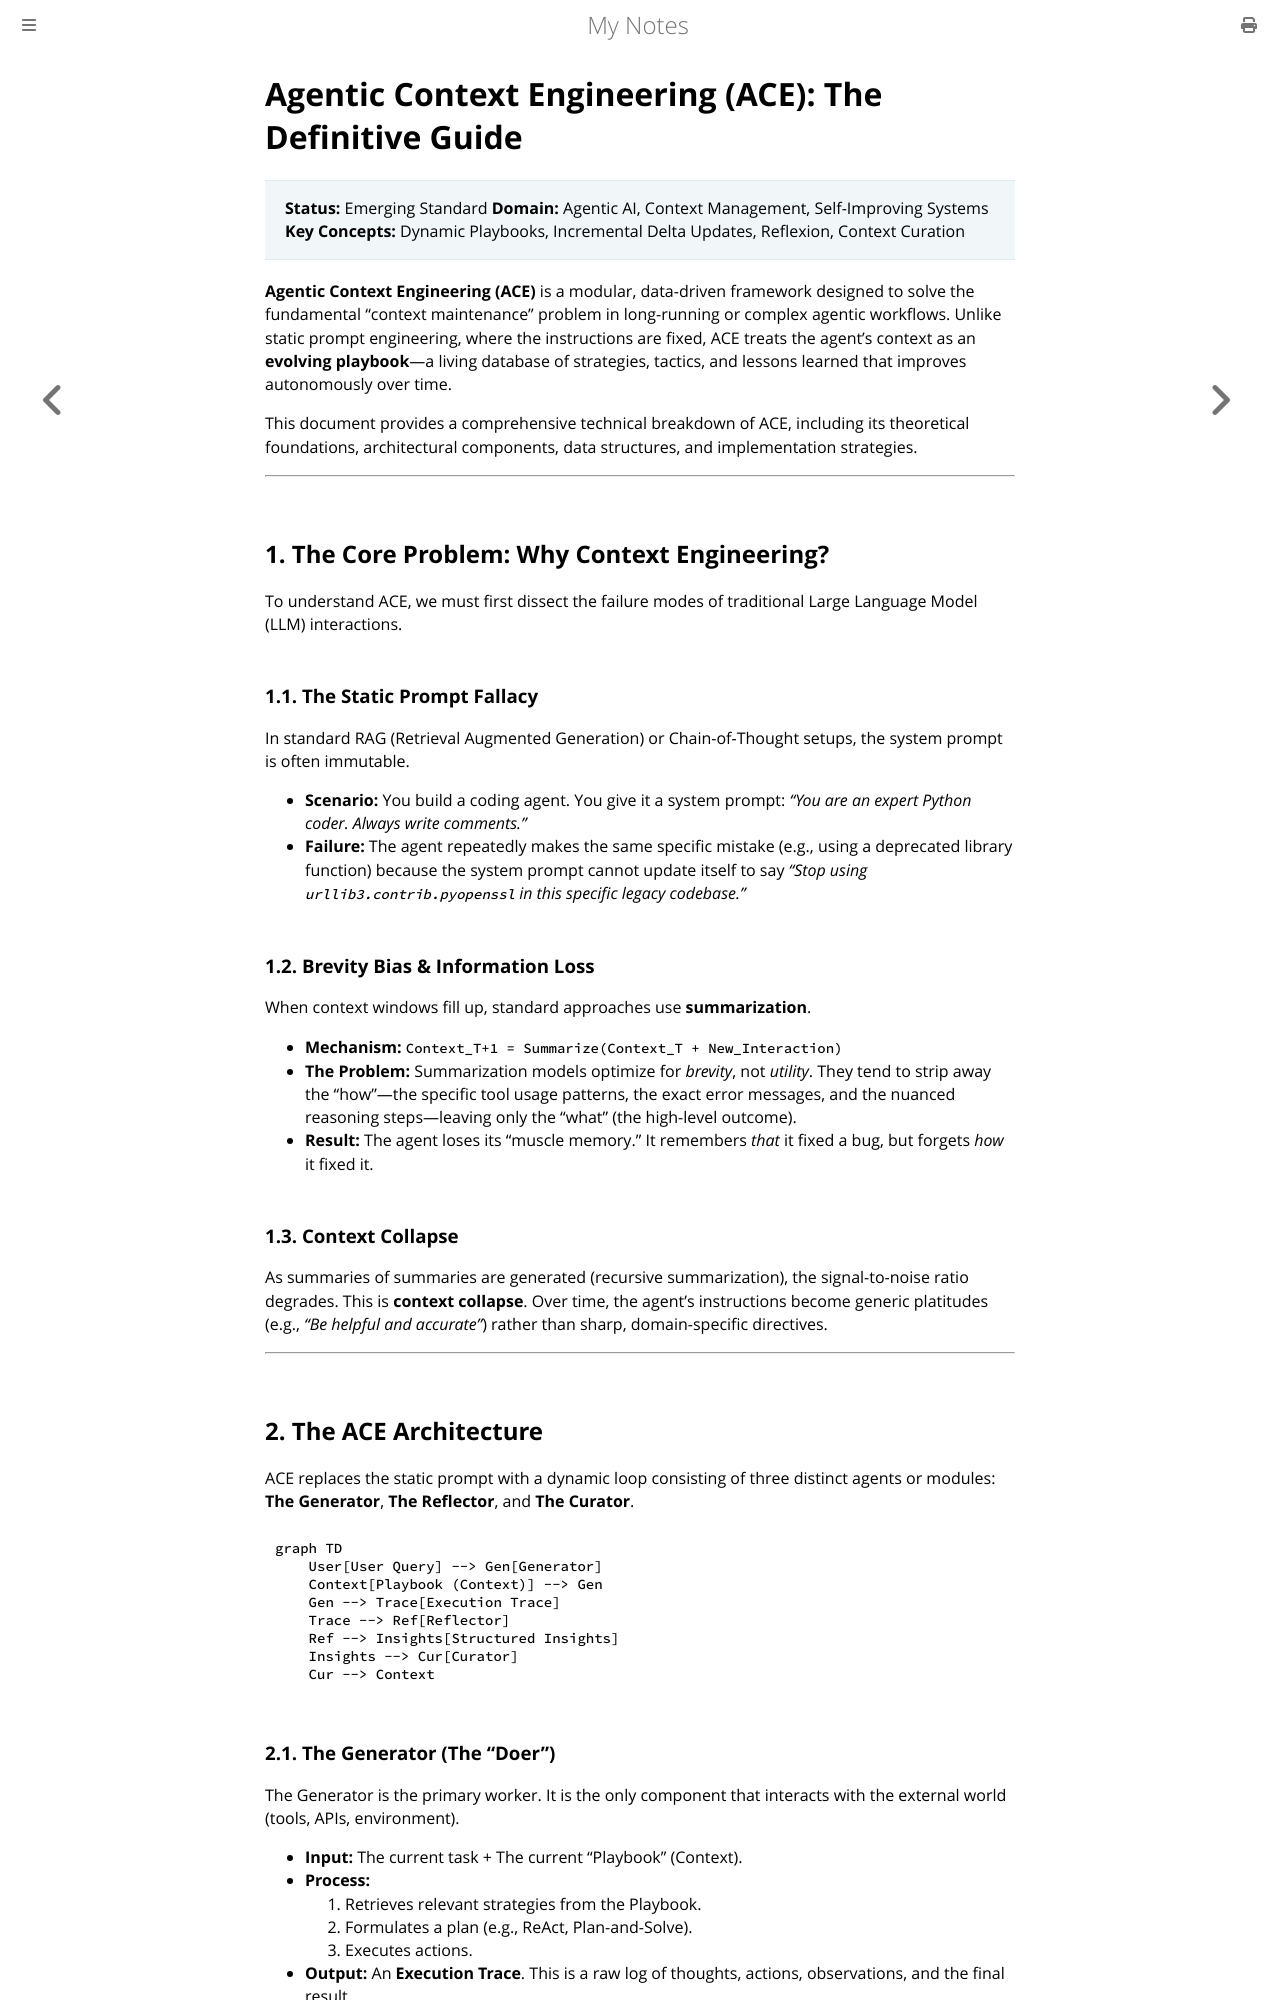

repository: paritystack/notes · page: ai/ace.html · generator: mdbook

# Agentic Context Engineering (ACE): The Definitive Guide

> **Status:** Emerging Standard
> **Domain:** Agentic AI, Context Management, Self-Improving Systems
> **Key Concepts:** Dynamic Playbooks, Incremental Delta Updates, Reflexion, Context Curation

**Agentic Context Engineering (ACE)** is a modular, data-driven framework designed to solve the fundamental "context maintenance" problem in long-running or complex agentic workflows. Unlike static prompt engineering, where the instructions are fixed, ACE treats the agent's context as an **evolving playbook**—a living database of strategies, tactics, and lessons learned that improves autonomously over time.

This document provides a comprehensive technical breakdown of ACE, including its theoretical foundations, architectural components, data structures, and implementation strategies.

---

## 1. The Core Problem: Why Context Engineering?

To understand ACE, we must first dissect the failure modes of traditional Large Language Model (LLM) interactions.

### 1.1. The Static Prompt Fallacy
In standard RAG (Retrieval Augmented Generation) or Chain-of-Thought setups, the system prompt is often immutable.
*   **Scenario:** You build a coding agent. You give it a system prompt: *"You are an expert Python coder. Always write comments."*
*   **Failure:** The agent repeatedly makes the same specific mistake (e.g., using a deprecated library function) because the system prompt cannot update itself to say *"Stop using `urllib3.contrib.pyopenssl` in this specific legacy codebase."*

### 1.2. Brevity Bias & Information Loss
When context windows fill up, standard approaches use **summarization**.
*   **Mechanism:** `Context_T+1 = Summarize(Context_T + New_Interaction)`
*   **The Problem:** Summarization models optimize for *brevity*, not *utility*. They tend to strip away the "how"—the specific tool usage patterns, the exact error messages, and the nuanced reasoning steps—leaving only the "what" (the high-level outcome).
*   **Result:** The agent loses its "muscle memory." It remembers *that* it fixed a bug, but forgets *how* it fixed it.

### 1.3. Context Collapse
As summaries of summaries are generated (recursive summarization), the signal-to-noise ratio degrades. This is **context collapse**. Over time, the agent's instructions become generic platitudes (e.g., *"Be helpful and accurate"*) rather than sharp, domain-specific directives.

---

## 2. The ACE Architecture

ACE replaces the static prompt with a dynamic loop consisting of three distinct agents or modules: **The Generator**, **The Reflector**, and **The Curator**.

```mermaid
graph TD
    User[User Query] --> Gen[Generator]
    Context[Playbook (Context)] --> Gen
    Gen --> Trace[Execution Trace]
    Trace --> Ref[Reflector]
    Ref --> Insights[Structured Insights]
    Insights --> Cur[Curator]
    Cur --> Context
```
